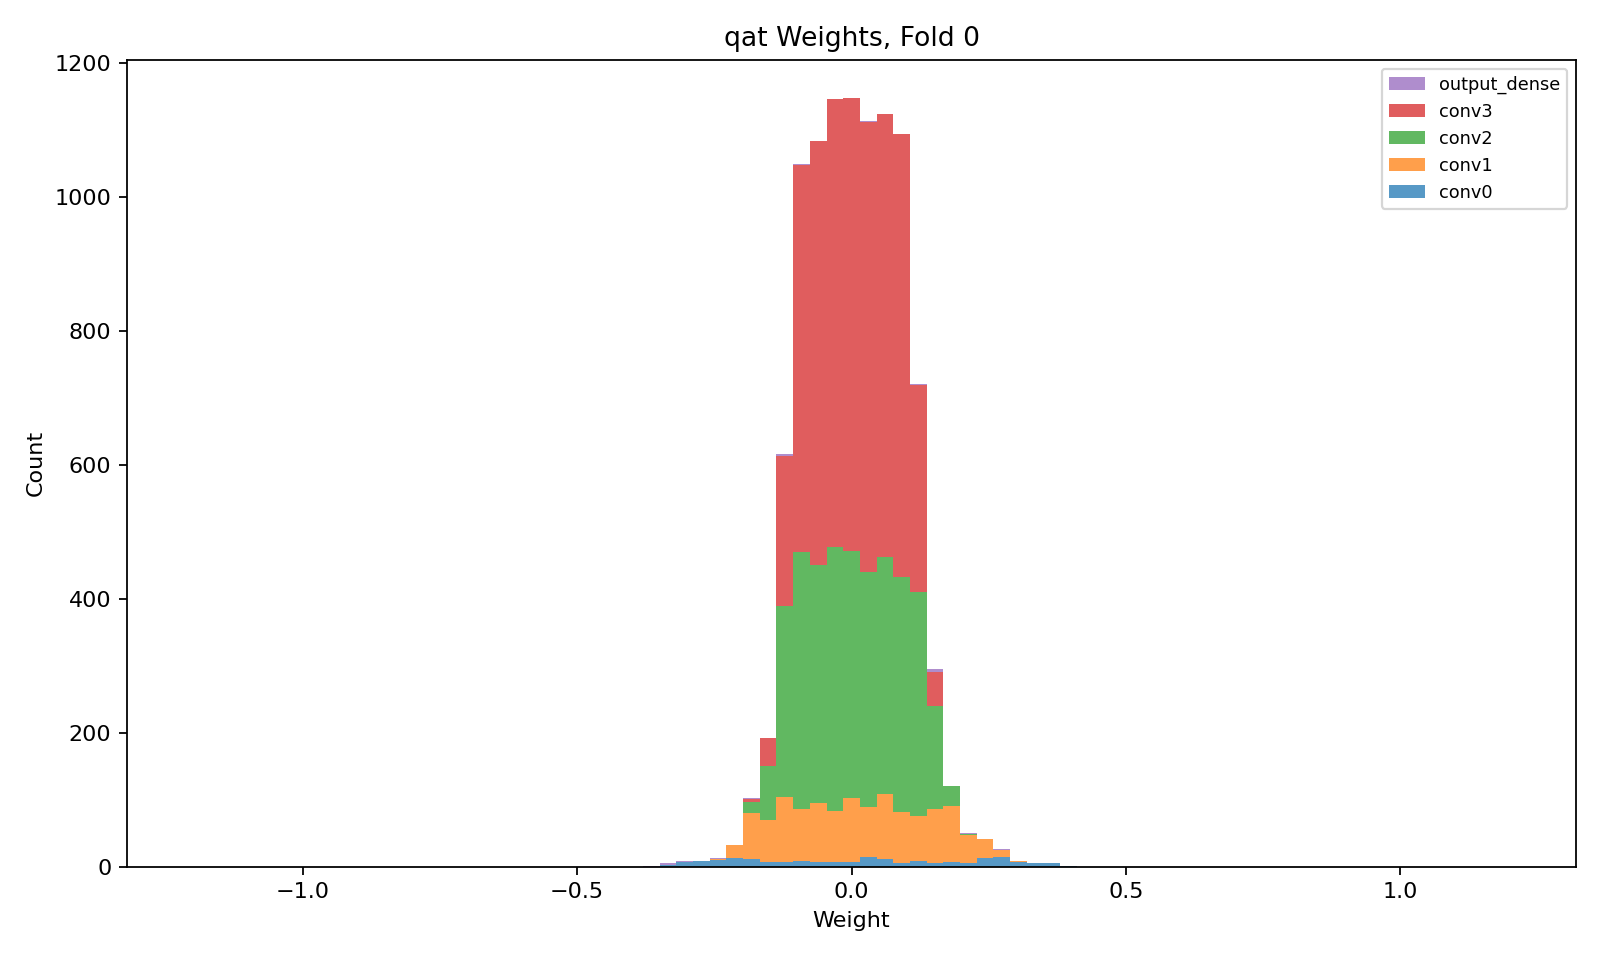

Source data for this figure (header and first rows):
layer, class, n_weights, n_nonzero_weights, zero_fraction, min, max, suggested_hls_strategy
conv0, QConv2D, 200, 200, 0.0, -0.3464, 0.4027, Latency
conv1, QConv2D, 1152, 1152, 0.0, -0.2483, 0.2979, Latency
conv2, QConv2D, 3456, 3456, 0.0, -0.2139, 0.2007, Latency
conv3, QConv2D, 5184, 5184, 0.0, -0.1869, 0.1635, Resource
output_dense, QDense, 24, 24, 0.0, -0.3707, 0.354, Latency
